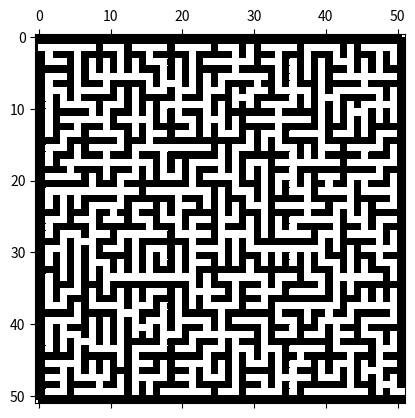

Here is the Python script that generated this plot:
import numpy as np
import matplotlib.pyplot as plt
import matplotlib as mpl
from matplotlib.animation import FuncAnimation
import matplotlib.cm as cm
import random as rd


def generateGrille():
    global width, height
    maze = []
    temp = []
    nbrColor = 9
    for line in range(height-1):
        paireColumn = 0
        if(line % 2):
            temp.append(1)
            for column in range(1, width-1):
                temp.append(nbrColor if column % 2 else 1)
                nbrColor += 1
            temp.append(1)
            maze.append(temp)
            temp = []
        else:
            maze.append([1 for i in range(width)])
    maze.append([1 for i in range(width)])
    maze = np.array(maze)
    if(not(width % 2 == 0 and height % 2 == 0)):
        maze[height-2][width-1] = maze[height-2][width-2]
        maze[1][0] = maze[1][1]
    else:
        maze[1][0] = maze[1][1]
        maze[height-3][width-1] = maze[height-3][width-3]
        maze[height-3][width-2] = maze[height-3][width-3]
    return maze


def chooseRdWall():
    global maze, width, height
    wall = 0
    line, column = 0, 0
    while wall != 1:
        line, column = rd.randint(0, height-1), rd.randint(0, width-1)
        # we don't want to take the main walls
        if(line != 0 and line != 0 and column != height-1 and column != 0
                and line+1 < height and column+1 < width):
            if(maze[line+1][column] != maze[line-1][column]
                    and maze[line+1][column] != 1 and maze[line-1][column] != 1
                    and maze[line][column] == 1):
                    wall = maze[line][column]

            elif(maze[line][column+1] != maze[line][column-1]
                and maze[line][column+1] !=1 and maze[line][column-1] !=1
                and maze[line][column] == 1):
                    wall = maze[line][column]

            else:
                ...
    return line, column


def changeColor(nbrToChange, nbr):
    global maze, width, height
    if(nbr != 1 and nbrToChange != 1):
        maze[maze == nbrToChange] = nbr
        # print("je change la couleur car nbr=", nbr, "et nbrToChange=", nbrToChange)
    return maze


def breakWall():
    global maze, width, height
    line, column = chooseRdWall()
    if(column+1 < width and line+1 < height and column != 0 and line != 0):
        if(maze[line][column+1] != 1 or maze[line+1][column] != 1
                or maze[line-1][column] != 1 or maze[line][column-1] != 1):
            if(maze[line][column-1] != maze[line][column+1]):
                maze[line][column] = maze[line][column-1]
                changeColor(maze[line][column+1], maze[line][column-1])
            if(maze[line-1][column] != maze[line+1][column]):
                maze[line][column] = maze[line-1][column]
                changeColor(maze[line+1][column], maze[line-1][column])
    return maze


def sameNumbersInTab(tab):
    if(tab != []):
        number = tab[0]
        for i in tab:
            if number != i:
                return 1
    return 0


def createMaze(anim=0):
    global width, height, maze, sameNumbers

    # this table have to be 100% True
    while False in sameNumbers:
        for i in range(height):
            temp = list(filter(lambda a: a != 1, maze[i].copy()))
            if(temp != []):
                temp = list(filter(lambda a: a != temp[0], temp))
                if(temp != []):
                    maze = breakWall()
                else:
                    sameNumbers[i] = True
            else:
                sameNumbers[i] = True
        if(anim):
            return maze
    return maze


def showAnimationMaze():
    def update(i):
        global maze
        maze = createMaze(1)
        matrice.set_array(maze)

    fig, ax = plt.subplots()
    matrice = ax.matshow(maze)
    matrice.set_cmap(cmap=plt.cm.gnuplot2)
    ani = FuncAnimation(fig, update, frames=19, interval=1000)
    plt.show()


def showMaze():
    maze = createMaze()

    plt.pcolor(maze, cmap=plt.cm.gnuplot2)
    plt.show()

def init(w, h):
    global width, height, maze, sameNumbers
    width, height = w, h
    sameNumbers = [False for i in range(height)]
    maze = np.array(generateGrille())

width, height, maze, sameNumbers = 0, 0, [], []

if __name__ == "__main__":

    width, height = 51, 51
    init(width, height)

    # if we want to show an animation
    showAnimationMaze()

    # if we only want to show directly the maze
    showMaze()

    # if we want to only recuperate the matrix of the maze
    maze = createMaze()
    print(maze)
